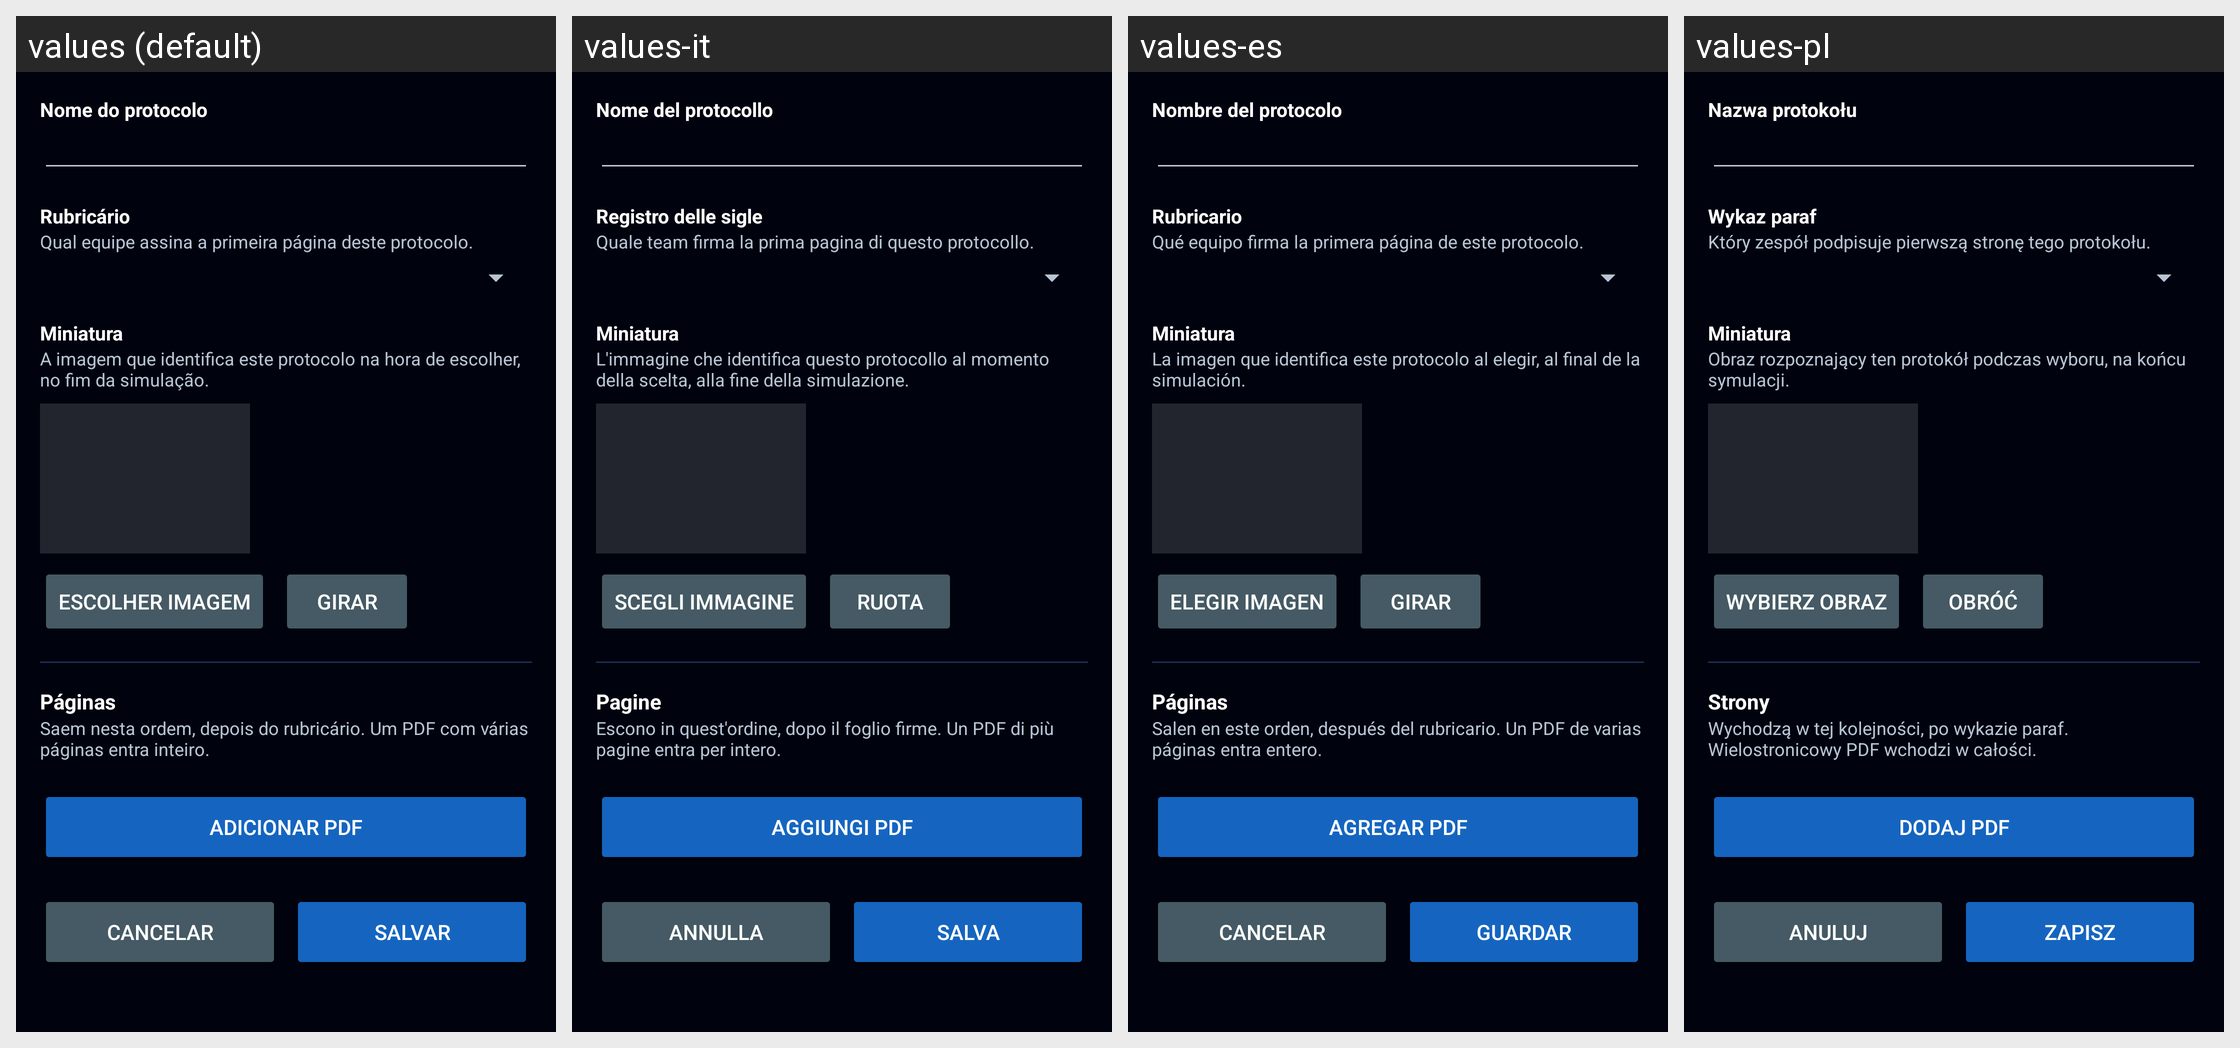

The Android screen above is rendered under several locales of the same app. Produce the string resources it draws, with the default and per-locale values.
Android screen res/layout/activity_protocolo.xml rendered under 4 locales, left to right: values (default), values-it, values-es, values-pl. Device: Nexus 5 (rendered at 1080×1920; each locale shown at half size, 540×960, under a caption strip naming it); theme Theme.Radioterapia.
Other locales in the repository, not shown: values-ar, values-bn, values-de, values-en, values-fr, values-ja, values-ko, values-zh.
Strings drawn on this screen, with the default value and each locale's value (text and hints the layout hard-codes, and strings that could not be matched under every locale, appear in the picture but are not listed):

prot_nome
  values: Nome do protocolo
  values-it: Nome del protocollo
  values-es: Nombre del protocolo
  values-pl: Nazwa protokołu

prot_rubricario
  values: Rubricário
  values-it: Registro delle sigle
  values-es: Rubricario
  values-pl: Wykaz paraf

prot_rubricario_desc
  values: Qual equipe assina a primeira página deste protocolo.
  values-it: Quale team firma la prima pagina di questo protocollo.
  values-es: Qué equipo firma la primera página de este protocolo.
  values-pl: Który zespół podpisuje pierwszą stronę tego protokołu.

prot_miniatura
  values: Miniatura
  values-it: Miniatura
  values-es: Miniatura
  values-pl: Miniatura

prot_miniatura_desc
  values: A imagem que identifica este protocolo na hora de escolher, no fim da simulação.
  values-it: L'immagine che identifica questo protocollo al momento della scelta, alla fine della simulazione.
  values-es: La imagen que identifica este protocolo al elegir, al final de la simulación.
  values-pl: Obraz rozpoznający ten protokół podczas wyboru, na końcu symulacji.

prot_escolher_miniatura
  values: Escolher imagem
  values-it: Scegli immagine
  values-es: Elegir imagen
  values-pl: Wybierz obraz

prot_girar_miniatura
  values: Girar
  values-it: Ruota
  values-es: Girar
  values-pl: Obróć

prot_paginas
  values: Páginas
  values-it: Pagine
  values-es: Páginas
  values-pl: Strony

prot_paginas_desc
  values: Saem nesta ordem, depois do rubricário. Um PDF com várias páginas entra inteiro.
  values-it: Escono in quest'ordine, dopo il foglio firme. Un PDF di più pagine entra per intero.
  values-es: Salen en este orden, después del rubricario. Un PDF de varias páginas entra entero.
  values-pl: Wychodzą w tej kolejności, po wykazie paraf. Wielostronicowy PDF wchodzi w całości.

prot_add_pagina
  values: Adicionar PDF
  values-it: Aggiungi PDF
  values-es: Agregar PDF
  values-pl: Dodaj PDF

cancel
  values: Cancelar
  values-it: Annulla
  values-es: Cancelar
  values-pl: Anuluj

save
  values: Salvar
  values-it: Salva
  values-es: Guardar
  values-pl: Zapisz
